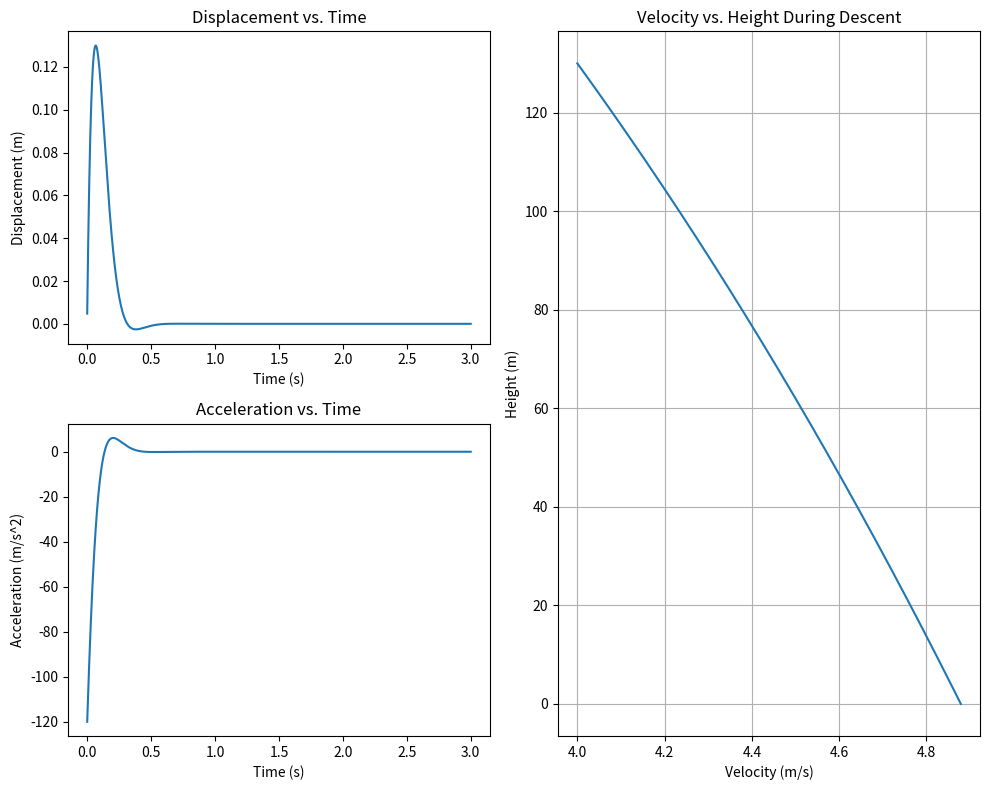

Python code for this plot:
"""
System design, simulation and optimization program for GISMO payload
Specifications:
 - Maximum G Force Experienced and/or Maximum Kinetic Energy
 - Maximum Displacement (Room for mass to move within the spring damper system)
 - Thrust 
 - c and K values for SMD system
 - Mass of payload
 - Mass of STEMnaut capsule
 - Drop height
 - Initial Velocity
 - Impact Velocity
 - Drag Coefficient of Nose Cone


 A successful design will include:
 - Maximum G Force under threshold
 - Displacement under threshold

 Deliverables:
 - Plot of Velocity (x) against Height (y)


 Base Equations and Relations

"""
from scipy.optimize import minimize
import numpy as np
import matplotlib.pyplot as plt

mass = 0.2  # kg of STEMnaut capsule
initial_position = 0  # m of smd system
time_step = 0.001  # Time step for simulation (s)
total_time = 3.0  # Total simulation time (s)
desired_max_acceleration = 120 #during/after impact
displacement_threshold = .13 # meters of displacement of the spring mass damper system in one direction
mass_kg = 3  # Mass in kilograms of whole payload
diameter_m = 0.117602  # Diameter in meters
height_m = 130  # Initial height in meters
dt = 0.001  # Time step in seconds
initial_velocity_m_per_s = 4  # Initial velocity in m/s
F_thrust = 29.3  # Thrust force in Newtons

# Constants
g = 9.81  # Acceleration due to gravity in m/s^2
rho = 1.225  # Air density in kg/m^3
A = np.pi * (diameter_m / 2)**2  # Cross-sectional area in m^2
drag_coefficient = 0.3  # Drag coefficient for nosecone

# Lists to store height and velocity values
heights = []
velocities = []

# Initialize velocity and position
velocity = initial_velocity_m_per_s
position = height_m

# Simulation loop
while position > 0:
    # Force calculations
    F_gravity = mass_kg * g
    F_drag = 0.5 * drag_coefficient * rho * A * velocity**2
    
    # If thrust is active, subtract it from the net force
    net_force = F_gravity - F_drag - F_thrust

    # Acceleration (net force divided by mass)
    acceleration = net_force / mass_kg

    # Update velocity and position
    velocity += acceleration * dt
    position -= velocity * dt

    # Store the current height and velocity
    heights.append(position)
    velocities.append(velocity)

impact_velocity = velocities[-1]



def simulate_system_with_params(c, K):
    time = 0.0
    position = initial_position
    velocity = impact_velocity
    acceleration_list = []  # To store acceleration values
    position_list = []      # To store position values

    while time < total_time:
        # Calculate acceleration (from Newton's second law)
        acceleration = (-c * velocity - K * position) / mass
        
        # Update velocity and position using the Euler method
        velocity += acceleration * time_step
        position += velocity * time_step

        # Store acceleration and position values
        acceleration_list.append(acceleration)
        position_list.append(position)

        # Update time
        time += time_step

    return position_list, acceleration_list 

# Define the objective function (e.g., a simple quadratic function)
def spring_mass_damper_simulation(x):
    # Initialize variables
    damping_coefficient = x[0]   # Ns/m
    spring_constant = x[1]       # N/m
    time = 0.0
    position = initial_position
    velocity = impact_velocity
    max_displacement = 0.0
    
    while time < total_time:
        # Calculate acceleration (from Newton's second law)
        acceleration = (-damping_coefficient * velocity - spring_constant * position) / mass
        
        # Update velocity and position using the Euler method
        velocity += acceleration * time_step
        position += velocity * time_step
        
        # Update time
        time += time_step
        
        # Update maximum displacement if needed
        max_displacement = max(max_displacement, abs(position))
    
    return np.abs(max_displacement - displacement_threshold)

def acceleration_constraint(x):
    damping_coefficient = x[0]
    spring_constant = x[1]
    time = 0.0
    position = initial_position
    velocity = impact_velocity
    max_acceleration = 0.0  # Initialize max acceleration

    while time < total_time:
        # Calculate acceleration (from Newton's second law)
        acceleration = (-damping_coefficient * velocity - spring_constant * position) / mass

        # Check for max acceleration
        max_acceleration = max(max_acceleration, abs(acceleration))

        # Update velocity and position using the Euler method
        velocity += acceleration * time_step
        position += velocity * time_step

        # Update time
        time += time_step

    # The constraint function should return a value less than or equal to zero when the constraint is met
    return np.abs(max_acceleration - desired_max_acceleration)

def spring_constant_constraint(x):
    spring_constant = x[1]
    K_min = 0  # Adjust this to your minimum allowable spring constant
    K_max = 0  # Adjust this to your maximum allowable spring constant

    # The constraint function should return a value less than or equal to zero when the constraint is met
    return min(spring_constant - K_min, K_max - spring_constant)

# Define constraints
constraints = [{'type': 'ineq', 'fun': acceleration_constraint}]#,
               #{'type': 'ineq', 'fun': spring_constant_constraint}]



# Initial guess and bounds
initial_guess = [0.1, 10.0]  # Adjust these based on your knowledge
bounds = [(0, None), (0, None)]  # Non-negative values for damping and spring constant

# Choose an optimization method (e.g., SLSQP)
result = minimize(spring_mass_damper_simulation, initial_guess, method='trust-constr', bounds=bounds, constraints=constraints)



# Extract the results
optimized_params = result.x
minimum_value = result.fun
success = result.success

print("Optimized c:", optimized_params[0])
print("Optimized K:", optimized_params[1])
print("Minimum Value:", minimum_value)
print("Success:", success)

# Use the optimized c and K values
optimal_c = optimized_params[0]
optimal_K = optimized_params[1]

# Simulate the system with optimized c and K values
displacement, acceleration = simulate_system_with_params(optimal_c, optimal_K)

# Plot displacement vs. time
plt.figure(figsize=(10, 8))
plt.subplot(2, 2, 1)
time_values = np.arange(0, total_time + time_step, time_step)  # Include the endpoint
plt.plot(time_values, displacement)
plt.xlabel('Time (s)')
plt.ylabel('Displacement (m)')
plt.title('Displacement vs. Time')

# Plot acceleration vs. time
plt.subplot(2, 2, 3)
plt.plot(time_values, acceleration)
plt.xlabel('Time (s)')
plt.ylabel('Acceleration (m/s^2)')
plt.title('Acceleration vs. Time')

# Plot velocity vs height - make this plot wider
plt.subplot(2, 2, (2, 4))  # This will span the plot across two columns
plt.plot(velocities, heights)
plt.xlabel('Velocity (m/s)')
plt.ylabel('Height (m)')
plt.title('Velocity vs. Height During Descent')
#plt.gca().invert_yaxis()  # Invert y-axis to show descent from initial height to ground
plt.grid(True)

plt.tight_layout()  # This will ensure the plots are not overlapping
plt.show()
